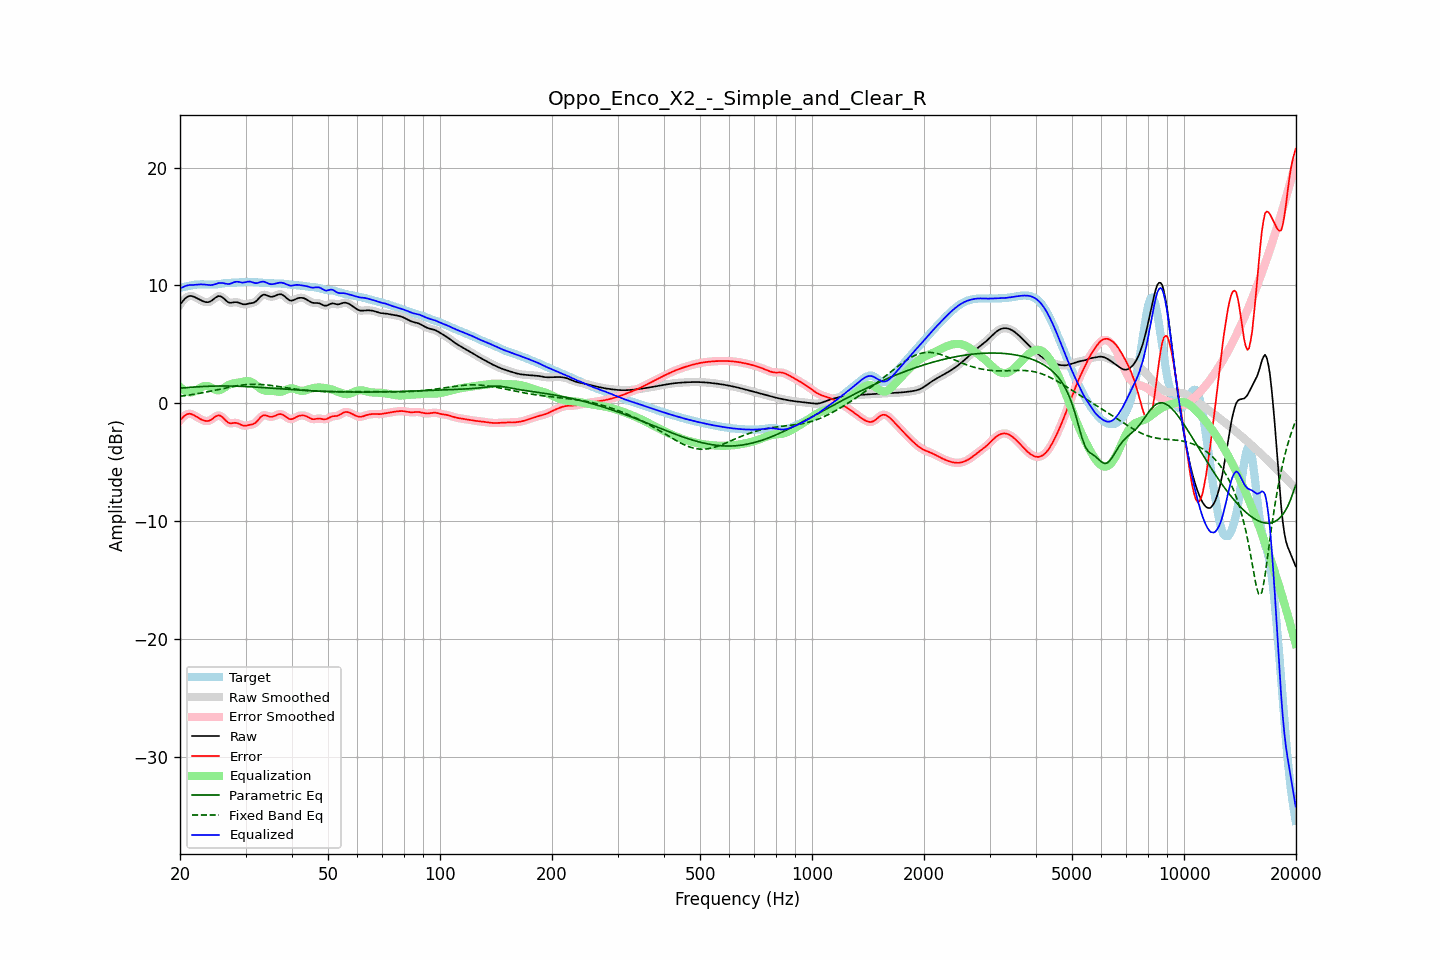

Source data for this figure (header and first rows):
frequency, raw, error, smoothed, error_smoothed, equalization, parametric_eq, fixed_band_eq, equalized_raw, equalized_smoothed, target
20.00, 8.37, -1.44, 8.36, -1.45, 1.39, 1.28, 0.60, 9.77, 9.76, 9.81
20.20, 8.55, -1.29, 8.56, -1.28, 1.26, 1.30, 0.61, 9.81, 9.82, 9.84
20.40, 8.71, -1.16, 8.72, -1.15, 1.15, 1.31, 0.63, 9.87, 9.88, 9.87
20.61, 8.87, -1.03, 8.86, -1.04, 1.06, 1.32, 0.65, 9.93, 9.93, 9.90
20.81, 8.98, -0.95, 8.98, -0.95, 1.00, 1.33, 0.67, 9.98, 9.98, 9.93
21.02, 9.06, -0.90, 9.06, -0.89, 0.95, 1.34, 0.69, 10.01, 10.02, 9.96
21.23, 9.11, -0.88, 9.10, -0.88, 0.93, 1.36, 0.71, 10.04, 10.03, 9.99
21.44, 9.11, -0.90, 9.11, -0.91, 0.92, 1.37, 0.73, 10.03, 10.03, 10.01
21.66, 9.07, -0.96, 9.08, -0.96, 0.97, 1.38, 0.75, 10.04, 10.05, 10.04
21.87, 9.03, -1.03, 9.03, -1.03, 1.03, 1.39, 0.78, 10.06, 10.05, 10.06
22.09, 8.96, -1.11, 8.96, -1.11, 1.10, 1.40, 0.80, 10.06, 10.06, 10.07
22.31, 8.89, -1.20, 8.89, -1.19, 1.19, 1.40, 0.82, 10.08, 10.08, 10.08
22.54, 8.81, -1.28, 8.81, -1.28, 1.27, 1.41, 0.85, 10.09, 10.09, 10.09
22.76, 8.74, -1.35, 8.74, -1.35, 1.35, 1.42, 0.87, 10.09, 10.09, 10.09
22.99, 8.68, -1.42, 8.68, -1.42, 1.41, 1.43, 0.90, 10.09, 10.09, 10.09
23.22, 8.63, -1.47, 8.63, -1.47, 1.46, 1.43, 0.92, 10.08, 10.08, 10.09
23.45, 8.59, -1.50, 8.59, -1.50, 1.47, 1.44, 0.95, 10.06, 10.07, 10.09
23.69, 8.58, -1.50, 8.58, -1.50, 1.46, 1.45, 0.98, 10.05, 10.05, 10.08
23.92, 8.60, -1.48, 8.60, -1.47, 1.43, 1.45, 1.01, 10.03, 10.03, 10.08
24.16, 8.66, -1.42, 8.66, -1.41, 1.37, 1.46, 1.03, 10.02, 10.03, 10.07
24.40, 8.74, -1.33, 8.75, -1.33, 1.30, 1.46, 1.06, 10.04, 10.04, 10.07
24.65, 8.85, -1.22, 8.85, -1.23, 1.22, 1.46, 1.09, 10.07, 10.07, 10.08
24.89, 8.96, -1.12, 8.96, -1.13, 1.15, 1.47, 1.12, 10.11, 10.11, 10.09
25.14, 9.04, -1.06, 9.05, -1.05, 1.11, 1.47, 1.15, 10.15, 10.16, 10.10
25.39, 9.10, -1.01, 9.09, -1.03, 1.10, 1.47, 1.18, 10.21, 10.19, 10.12
25.65, 9.08, -1.05, 9.08, -1.05, 1.13, 1.47, 1.21, 10.21, 10.21, 10.14
25.91, 9.03, -1.13, 9.03, -1.13, 1.19, 1.47, 1.24, 10.22, 10.21, 10.16
26.16, 8.93, -1.25, 8.92, -1.25, 1.27, 1.47, 1.27, 10.20, 10.19, 10.18
26.43, 8.80, -1.40, 8.80, -1.39, 1.37, 1.47, 1.30, 10.16, 10.17, 10.19
26.69, 8.68, -1.53, 8.68, -1.53, 1.46, 1.47, 1.32, 10.14, 10.14, 10.20
26.96, 8.58, -1.63, 8.59, -1.63, 1.54, 1.47, 1.35, 10.12, 10.13, 10.21
27.23, 8.53, -1.69, 8.54, -1.68, 1.61, 1.47, 1.38, 10.14, 10.15, 10.22
27.50, 8.54, -1.69, 8.54, -1.69, 1.65, 1.47, 1.41, 10.19, 10.19, 10.22
27.77, 8.56, -1.67, 8.56, -1.67, 1.69, 1.46, 1.43, 10.24, 10.24, 10.23
28.05, 8.58, -1.65, 8.58, -1.66, 1.71, 1.46, 1.46, 10.29, 10.29, 10.24
28.33, 8.58, -1.66, 8.58, -1.66, 1.73, 1.46, 1.48, 10.31, 10.31, 10.25
28.62, 8.56, -1.69, 8.56, -1.70, 1.75, 1.45, 1.50, 10.31, 10.31, 10.26
28.90, 8.51, -1.75, 8.51, -1.76, 1.77, 1.45, 1.52, 10.29, 10.28, 10.27
29.19, 8.46, -1.82, 8.46, -1.82, 1.80, 1.44, 1.54, 10.26, 10.26, 10.28
29.48, 8.41, -1.88, 8.42, -1.87, 1.83, 1.44, 1.56, 10.24, 10.25, 10.29
29.78, 8.40, -1.89, 8.40, -1.89, 1.86, 1.43, 1.57, 10.26, 10.26, 10.29
30.08, 8.41, -1.89, 8.41, -1.89, 1.88, 1.42, 1.59, 10.28, 10.29, 10.30
30.38, 8.44, -1.87, 8.44, -1.87, 1.88, 1.42, 1.60, 10.32, 10.32, 10.30
30.68, 8.47, -1.83, 8.46, -1.84, 1.87, 1.41, 1.61, 10.34, 10.33, 10.30
30.99, 8.49, -1.81, 8.49, -1.81, 1.82, 1.40, 1.61, 10.32, 10.31, 10.30
31.30, 8.51, -1.78, 8.51, -1.78, 1.76, 1.39, 1.62, 10.27, 10.27, 10.29
31.61, 8.55, -1.73, 8.56, -1.72, 1.67, 1.39, 1.62, 10.22, 10.23, 10.28
31.93, 8.62, -1.64, 8.63, -1.63, 1.57, 1.38, 1.62, 10.19, 10.20, 10.27
32.24, 8.75, -1.51, 8.75, -1.50, 1.46, 1.37, 1.62, 10.21, 10.21, 10.26
32.57, 8.89, -1.35, 8.89, -1.35, 1.35, 1.36, 1.61, 10.24, 10.24, 10.25
32.89, 9.04, -1.20, 9.04, -1.20, 1.25, 1.35, 1.60, 10.29, 10.29, 10.24
33.22, 9.15, -1.08, 9.15, -1.08, 1.17, 1.34, 1.60, 10.32, 10.32, 10.23
33.55, 9.22, -1.01, 9.21, -1.02, 1.11, 1.33, 1.59, 10.33, 10.32, 10.23
33.89, 9.21, -1.01, 9.21, -1.01, 1.07, 1.32, 1.57, 10.28, 10.28, 10.22
34.23, 9.16, -1.05, 9.16, -1.05, 1.06, 1.32, 1.56, 10.22, 10.23, 10.21
34.57, 9.10, -1.10, 9.10, -1.10, 1.06, 1.31, 1.54, 10.16, 10.17, 10.20
34.92, 9.05, -1.14, 9.06, -1.13, 1.07, 1.30, 1.53, 10.12, 10.12, 10.19
35.27, 9.04, -1.14, 9.04, -1.14, 1.07, 1.29, 1.51, 10.11, 10.11, 10.18
35.62, 9.06, -1.12, 9.06, -1.12, 1.05, 1.28, 1.49, 10.11, 10.12, 10.18
35.97, 9.11, -1.07, 9.11, -1.06, 1.03, 1.27, 1.47, 10.14, 10.14, 10.17
... 635 more rows
